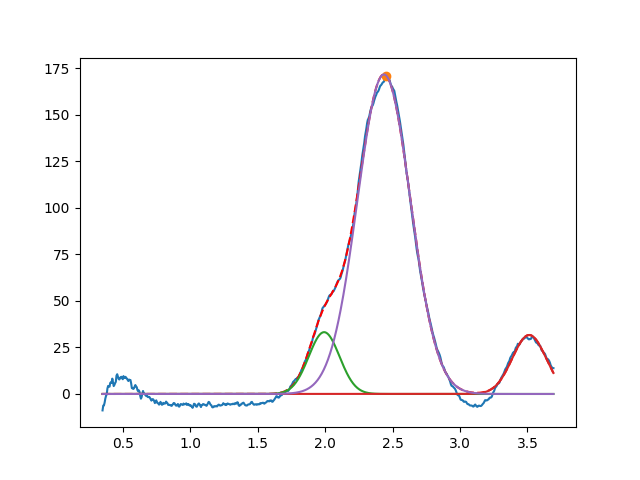

The file beside this chart, header and first rows:
1.992503912562256341e+00, 3.322564071203056812e+01, 2.689558527159867096e-01, 9.999999999999998890e-01
3.513096415598385924e+00, 3.171576199777592819e+01, 2.945025275430643297e-01, 9.999999999999994449e-01
2.436170423248626093e+00, 1.717952733496875339e+02, 4.629447732750268107e-01, 9.999999999999998890e-01
